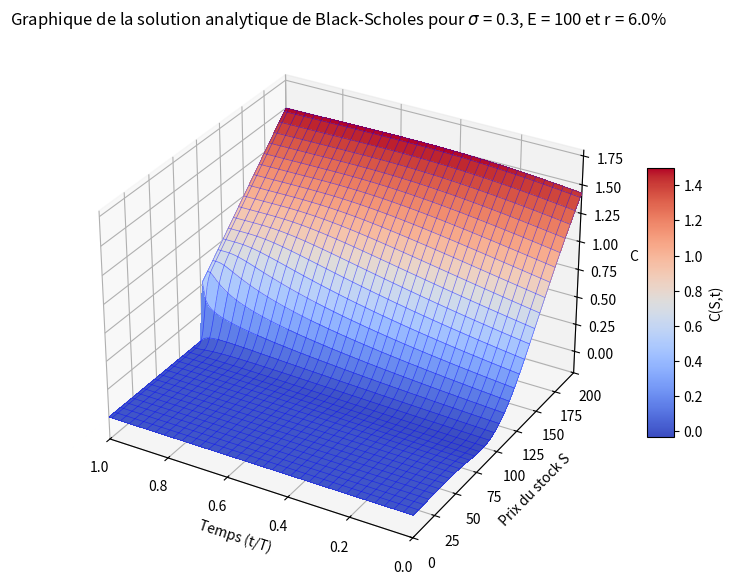

Here is the Python script that generated this plot:
import numpy as np
import matplotlib.pyplot as plt
from matplotlib import cm
from matplotlib.ticker import FuncFormatter

import scipy.stats as st

def SolutionAn(N, M, mu=1,tf=10 , L=200, r=0.06,sig=0.3,E=100):
    T=tf
    k=2*r/(sig*sig)
    t= np.linspace(0,T,N+1)
    #x=np.linspace(0,L,M)
    S=np.linspace(0,L,M)
    N= lambda y : st.norm.cdf(y , loc = 0, scale = 1) #fonction de répartition de la loi normale


    r1=(1/(sig*np.sqrt(T-t[:, None])))*np.log(S/E) - (k+1)*sig*np.sqrt(T-t[:, None])
    r2=(1/(sig*np.sqrt(T-t[:, None])))*np.log(S/E) - (k-1)*sig*np.sqrt(T-t[:, None])

    C = (S/E)*N(r1) - (1/2)*(np.exp(-r*(T-t[:, None])))*N(r2)

    return t/T, S, C

# Résolution avec les paramètres donnés
sig=0.3
E=100
r=0.06
t, S, C = SolutionAn(N=100,M=101,mu=1,tf=1,L=200,r=r,sig=sig,E=E)

# Affichage en 3D
fig, ax = plt.subplots(subplot_kw={"projection": "3d"}, figsize=(10, 7))

# Générer les grilles pour l'affichage
tt, SS = np.meshgrid(t, S)

# Création de la surface
surf = ax.plot_surface(tt.T, SS.T, C, cmap=cm.coolwarm,  # Notez le `.T` pour aligner les dimensions
                       linewidth=0, antialiased=False)
wire = ax.plot_wireframe(tt.T, SS.T, C, color='blue', linewidth=0.5, alpha=0.5)
# Ajuster les limites pour aligner les origines
ax.set_xlim(1, 0)  # t est normalisé entre 0 et 1
ax.set_ylim(0,200)  # S est défini de 0 à L
ax.set_zlim(-0.2, 1.8)
# Formater l'axe Z avec deux décimales
ax.zaxis.set_major_formatter(FuncFormatter(lambda x, _: f"{x:.2f}"))

# Ajout d'une barre de couleur
fig.colorbar(surf, shrink=0.5, aspect=10, label="C(S,t)")

# Labels des axes
ax.set_xlabel("Temps (t/T)")
ax.set_ylabel(" Prix du stock S")
ax.set_zlabel(" C ")

# Titre
ax.set_title(f"Graphique de la solution analytique de Black-Scholes pour $\sigma$ = {sig}, E = {E} et r = {100*r}% ")

# Afficher
plt.show()